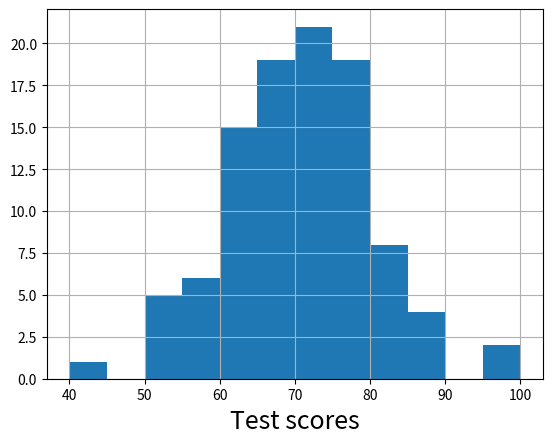

This chart was generated by the following Python code:
import matplotlib.pylab as plt
import numpy as np
import seaborn as sns

#sns.set_style('white')

data = np.random.normal(70,10,100)

plt.hist(data,range=(40,100),bins=12)

plt.xlabel('Test scores',fontsize=18)
plt.grid()

plt.savefig('histo_for_quiz.png')

plt.show()
